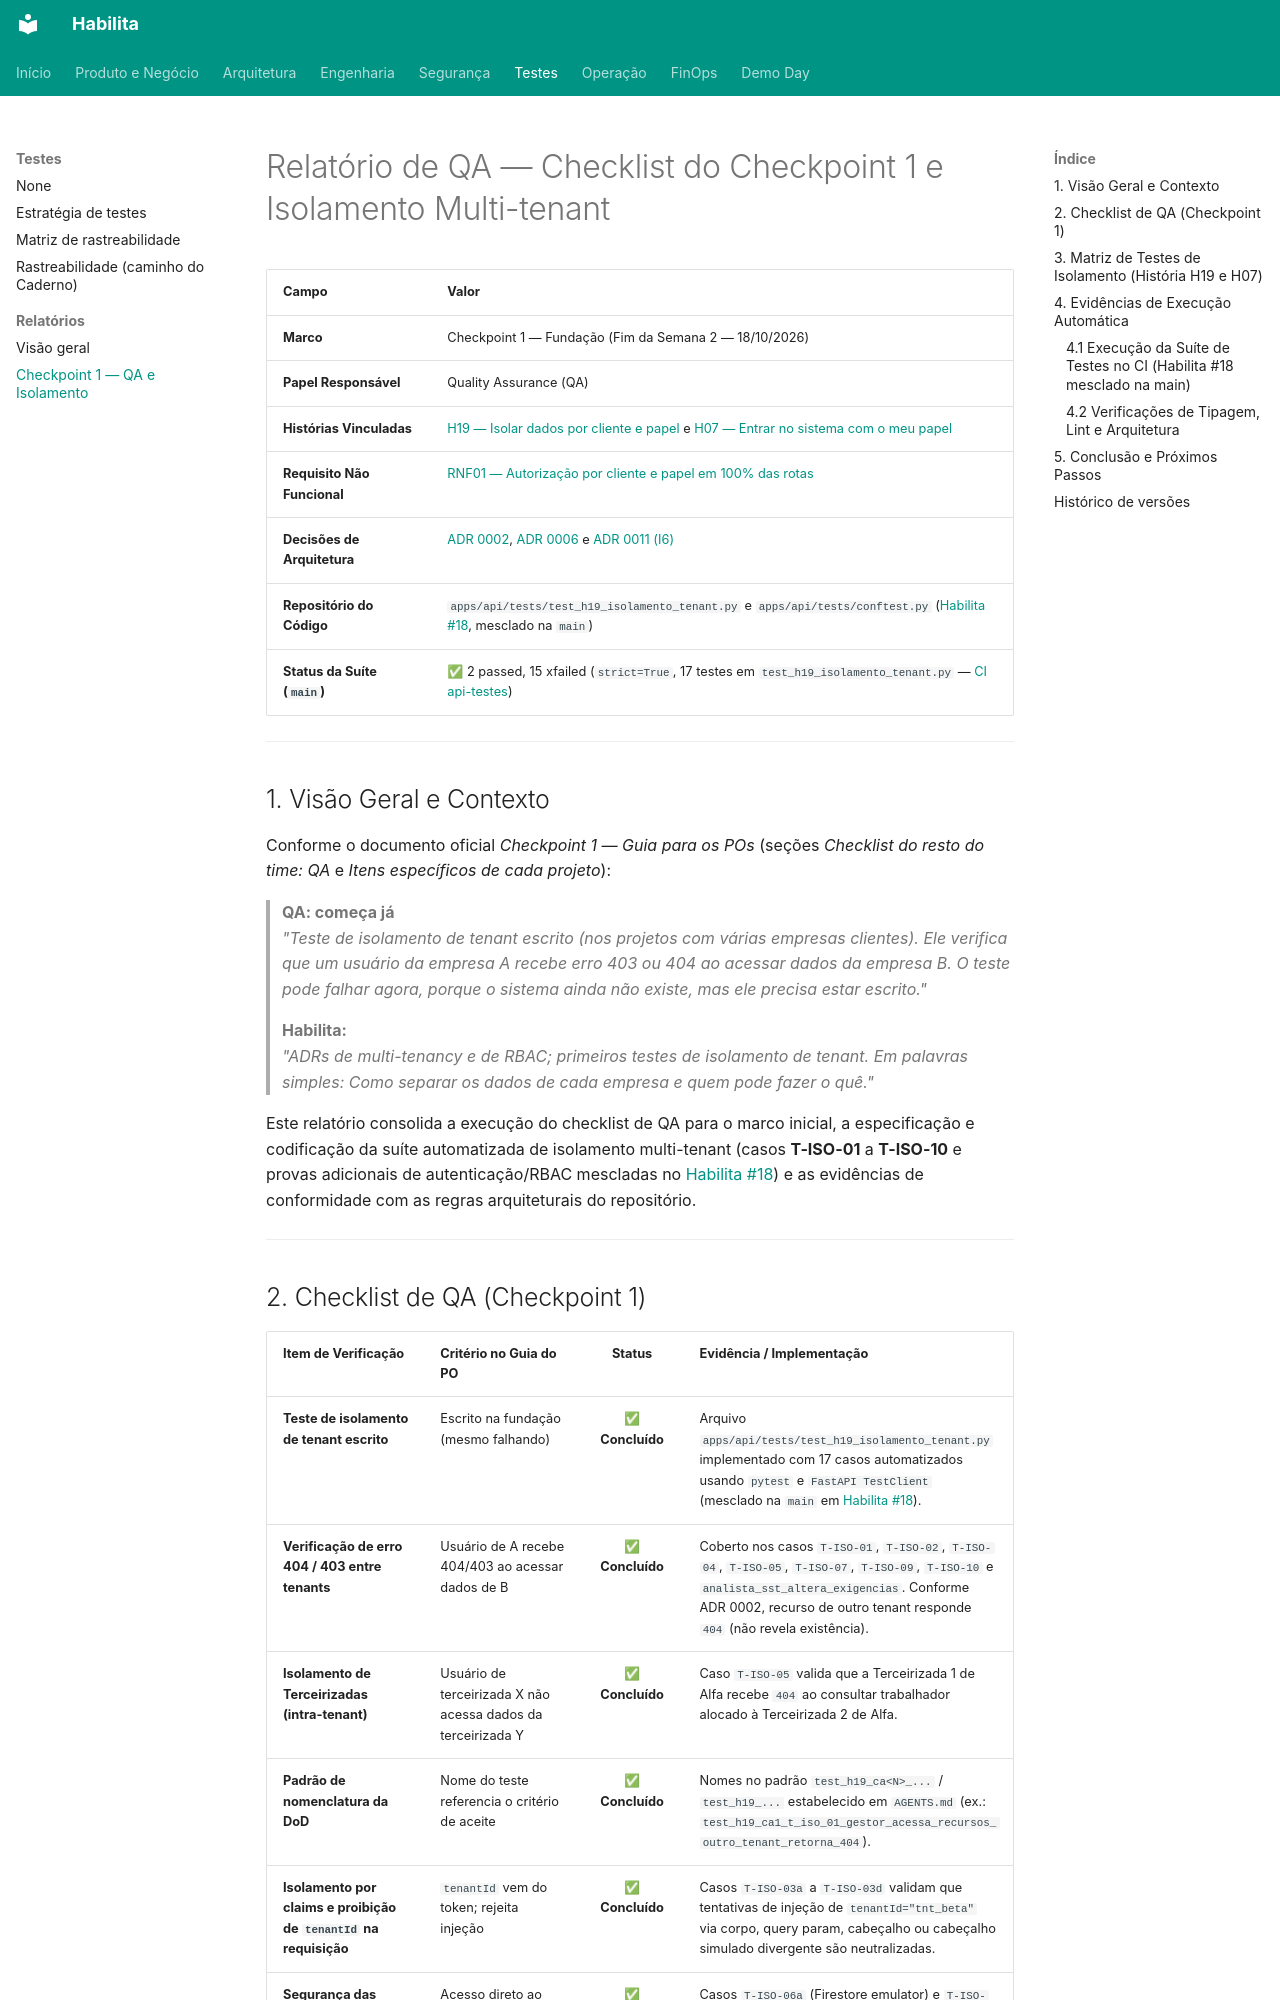

repository: projeto-habilita/habilita-docs · page: testes/relatorios/cp1-checklist-qa/index.html · generator: mkdocs

# Relatório de QA — Checklist do Checkpoint 1 e Isolamento Multi-tenant

| Campo | Valor |
|---|---|
| **Marco** | Checkpoint 1 — Fundação (Fim da Semana 2 — 18/10/2026) |
| **Papel Responsável** | Quality Assurance (QA) |
| **Histórias Vinculadas** | [H19 — Isolar dados por cliente e papel](../../produto/requisitos/historias-backlog.md#h19) e [H07 — Entrar no sistema com o meu papel](../../produto/requisitos/historias-backlog.md#h07) |
| **Requisito Não Funcional** | [RNF01 — Autorização por cliente e papel em 100% das rotas](../../produto/requisitos/nao-funcionais.md) |
| **Decisões de Arquitetura** | [ADR 0002](../../arquitetura/adr/0002-tenant-autorizacao.md), [ADR 0006](../../arquitetura/adr/0006-armazenamento-de-documentos.md) e [ADR 0011 (I6)](../../arquitetura/adr/0011-divergencias-caderno.md) |
| **Repositório do Código** | `apps/api/tests/test_h19_isolamento_tenant.py` e `apps/api/tests/conftest.py` ([Habilita #18](https://github.com/projeto-habilita/Habilita/pull/18), mesclado na `main`) |
| **Status da Suíte (`main`)** | ✅ 2 passed, 15 xfailed (`strict=True`, 17 testes em `test_h19_isolamento_tenant.py` — [CI api-testes](https://github.com/projeto-habilita/Habilita/actions/runs/42757579962/job/129635500826)) |

---

## 1. Visão Geral e Contexto

Conforme o documento oficial *Checkpoint 1 — Guia para os POs* (seções *Checklist do resto do time: QA* e *Itens específicos de cada projeto*):

> **QA: começa já**  
> *"Teste de isolamento de tenant escrito (nos projetos com várias empresas clientes). Ele verifica que um usuário da empresa A recebe erro 403 ou 404 ao acessar dados da empresa B. O teste pode falhar agora, porque o sistema ainda não existe, mas ele precisa estar escrito."*  
>  
> **Habilita:**  
> *"ADRs de multi-tenancy e de RBAC; primeiros testes de isolamento de tenant. Em palavras simples: Como separar os dados de cada empresa e quem pode fazer o quê."*

Este relatório consolida a execução do checklist de QA para o marco inicial, a especificação e codificação da suíte automatizada de isolamento multi-tenant (casos **T-ISO-01** a **T-ISO-10** e provas adicionais de autenticação/RBAC mescladas no [Habilita #18](https://github.com/projeto-habilita/Habilita/pull/18)) e as evidências de conformidade com as regras arquiteturais do repositório.

---
